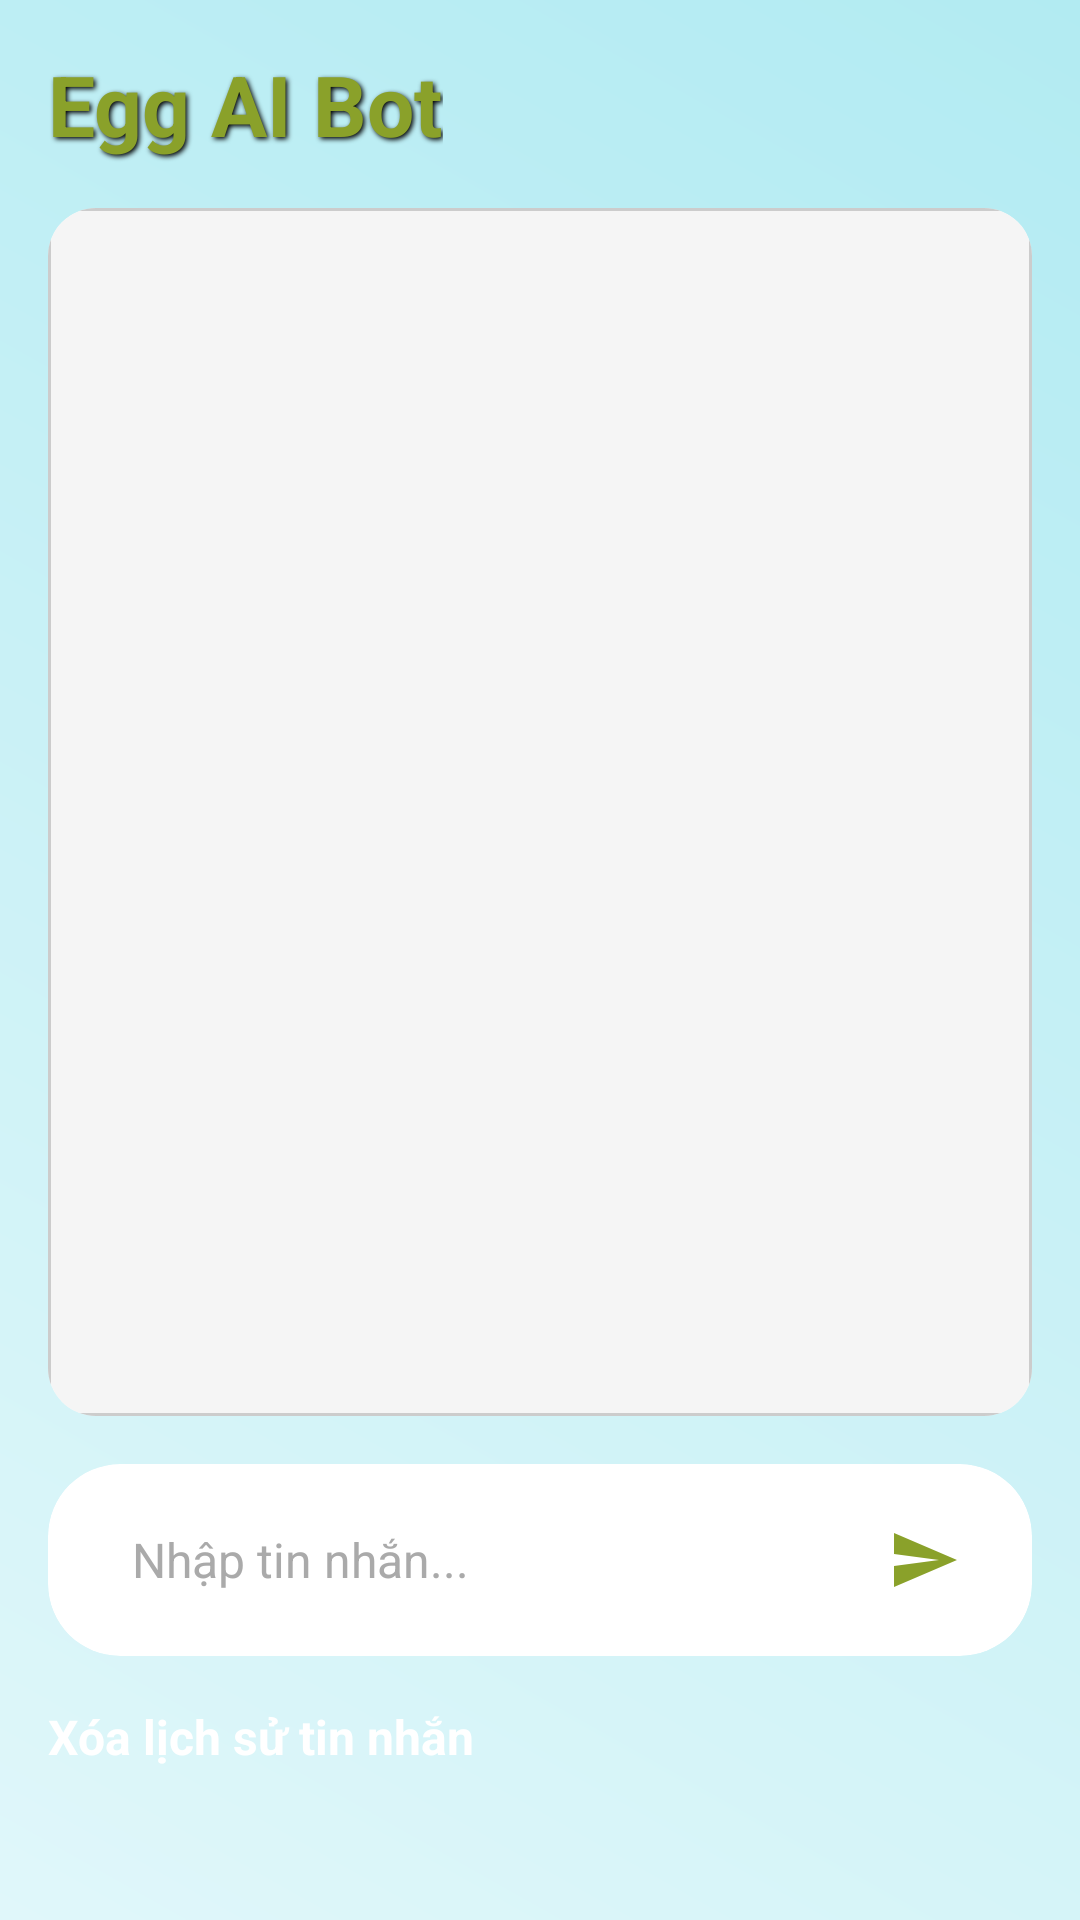

This screen was rendered from an Android layout file. Write that file and the resources it references.
<!-- AndroidManifest.xml: application theme Theme.Final_Project -->
<!-- res/layout/fragment_chat_bot.xml -->
<?xml version="1.0" encoding="utf-8"?>
<LinearLayout xmlns:android="http://schemas.android.com/apk/res/android"
    xmlns:app="http://schemas.android.com/apk/res-auto"
    android:layout_width="match_parent"
    android:layout_height="match_parent"
    android:orientation="vertical"
    android:padding="16dp"
    android:background="@drawable/chat_screen_background">

    
    <TextView
        android:layout_width="wrap_content"
        android:layout_height="wrap_content"
        android:text="Egg AI Bot"
        android:textSize="28sp"
        android:textStyle="bold"
        android:paddingBottom="16dp"
        android:textColor="@color/green_smoke"
        android:shadowColor="@android:color/black"
        android:shadowDx="2"
        android:shadowDy="2"
        android:shadowRadius="4" />

    
    <androidx.cardview.widget.CardView
        android:layout_width="match_parent"
        android:layout_height="0dp"
        android:layout_weight="1"
        app:cardBackgroundColor="@android:color/white"
        app:cardCornerRadius="16dp"
        app:cardElevation="6dp">

        <LinearLayout
            android:layout_width="match_parent"
            android:layout_height="match_parent"
            android:orientation="vertical"
            android:background="@drawable/chat_background"
            android:padding="12dp"
            android:clipToPadding="false">

            <ScrollView
                android:id="@+id/scroll_view"
                android:layout_width="match_parent"
                android:layout_height="match_parent"
                android:fillViewport="true"
                android:scrollbars="vertical"
                android:background="@android:color/transparent">

                <LinearLayout
                    android:id="@+id/message_container"
                    android:layout_width="match_parent"
                    android:layout_height="wrap_content"
                    android:orientation="vertical" />
            </ScrollView>
        </LinearLayout>
    </androidx.cardview.widget.CardView>

    
    <androidx.cardview.widget.CardView
        android:layout_width="match_parent"
        android:layout_height="wrap_content"
        android:layout_marginTop="16dp"
        app:cardBackgroundColor="@android:color/white"
        app:cardCornerRadius="24dp"
        app:cardElevation="4dp">

        <LinearLayout
            android:layout_width="match_parent"
            android:layout_height="wrap_content"
            android:orientation="horizontal"
            android:gravity="center_vertical"
            android:background="@drawable/input_background"
            android:paddingHorizontal="12dp"
            android:paddingVertical="8dp">

            <EditText
                android:id="@+id/message_input"
                android:layout_width="0dp"
                android:layout_height="wrap_content"
                android:layout_weight="1"
                android:background="@android:color/transparent"
                android:hint="Nhập tin nhắn..."
                android:textColor="@color/black"
                android:textColorHint="@android:color/darker_gray"
                android:textSize="16sp"
                android:paddingVertical="12dp"
                android:paddingStart="16dp"
                android:paddingEnd="8dp" />

            <ImageButton
                android:id="@+id/send_button"
                android:layout_width="48dp"
                android:layout_height="48dp"
                android:background="@android:color/transparent"
                android:src="@drawable/baseline_send_24"
                android:tint="@color/green_smoke"
                android:scaleType="centerInside"
                android:contentDescription="Send Message" />
        </LinearLayout>
    </androidx.cardview.widget.CardView>

    
    <Button
        android:id="@+id/clean_button"
        android:layout_width="match_parent"
        android:layout_height="48dp"
        android:layout_marginTop="16dp"
        android:layout_marginBottom="8dp"
        android:backgroundTint="@color/green_smoke"
        android:text="Xóa lịch sử tin nhắn"
        android:textColor="@color/white"
        android:textSize="16sp"
        android:textStyle="bold"
        app:cornerRadius="12dp" />
</LinearLayout>
<!-- resources referenced by this layout -->
<resources>
  <color name="black">#FF000000</color>
  <color name="green_smoke">#8AA12A</color>
  <color name="white">#FFFFFFFF</color>
  <!-- drawable baseline_send_24 (drawable) -->
  <vector xmlns:android="http://schemas.android.com/apk/res/android" android:autoMirrored="true" android:height="24dp" android:tint="#8AA12A" android:viewportHeight="24" android:viewportWidth="24" android:width="24dp">
        
      <path android:fillColor="@android:color/white" android:pathData="M2.01,21L23,12 2.01,3 2,10l15,2 -15,2z"/>
      
  </vector>
  <!-- drawable chat_background (drawable) -->
  <?xml version="1.0" encoding="utf-8"?>
  <shape xmlns:android="http://schemas.android.com/apk/res/android">
      <solid android:color="#F5F5F5"/>
      <corners android:radius="8dp"/>
      <stroke
          android:width="1dp"
          android:color="#CCCCCC"/>
  </shape>
  <!-- drawable chat_screen_background (drawable) -->
  <?xml version="1.0" encoding="utf-8"?>
  <shape xmlns:android="http://schemas.android.com/apk/res/android">
      <gradient
          android:startColor="#E0F7FA"
          android:endColor="#B2EBF2"
          android:angle="45" />
  </shape>
  <style name="Theme.Final_Project" parent="Base.Theme.Final_Project" />
  <style name="Base.Theme.Final_Project" parent="Theme.Material3.DayNight.NoActionBar">
          
          <item name="android:forceDarkAllowed" tools:targetApi="q">false</item>
      </style>
</resources>
